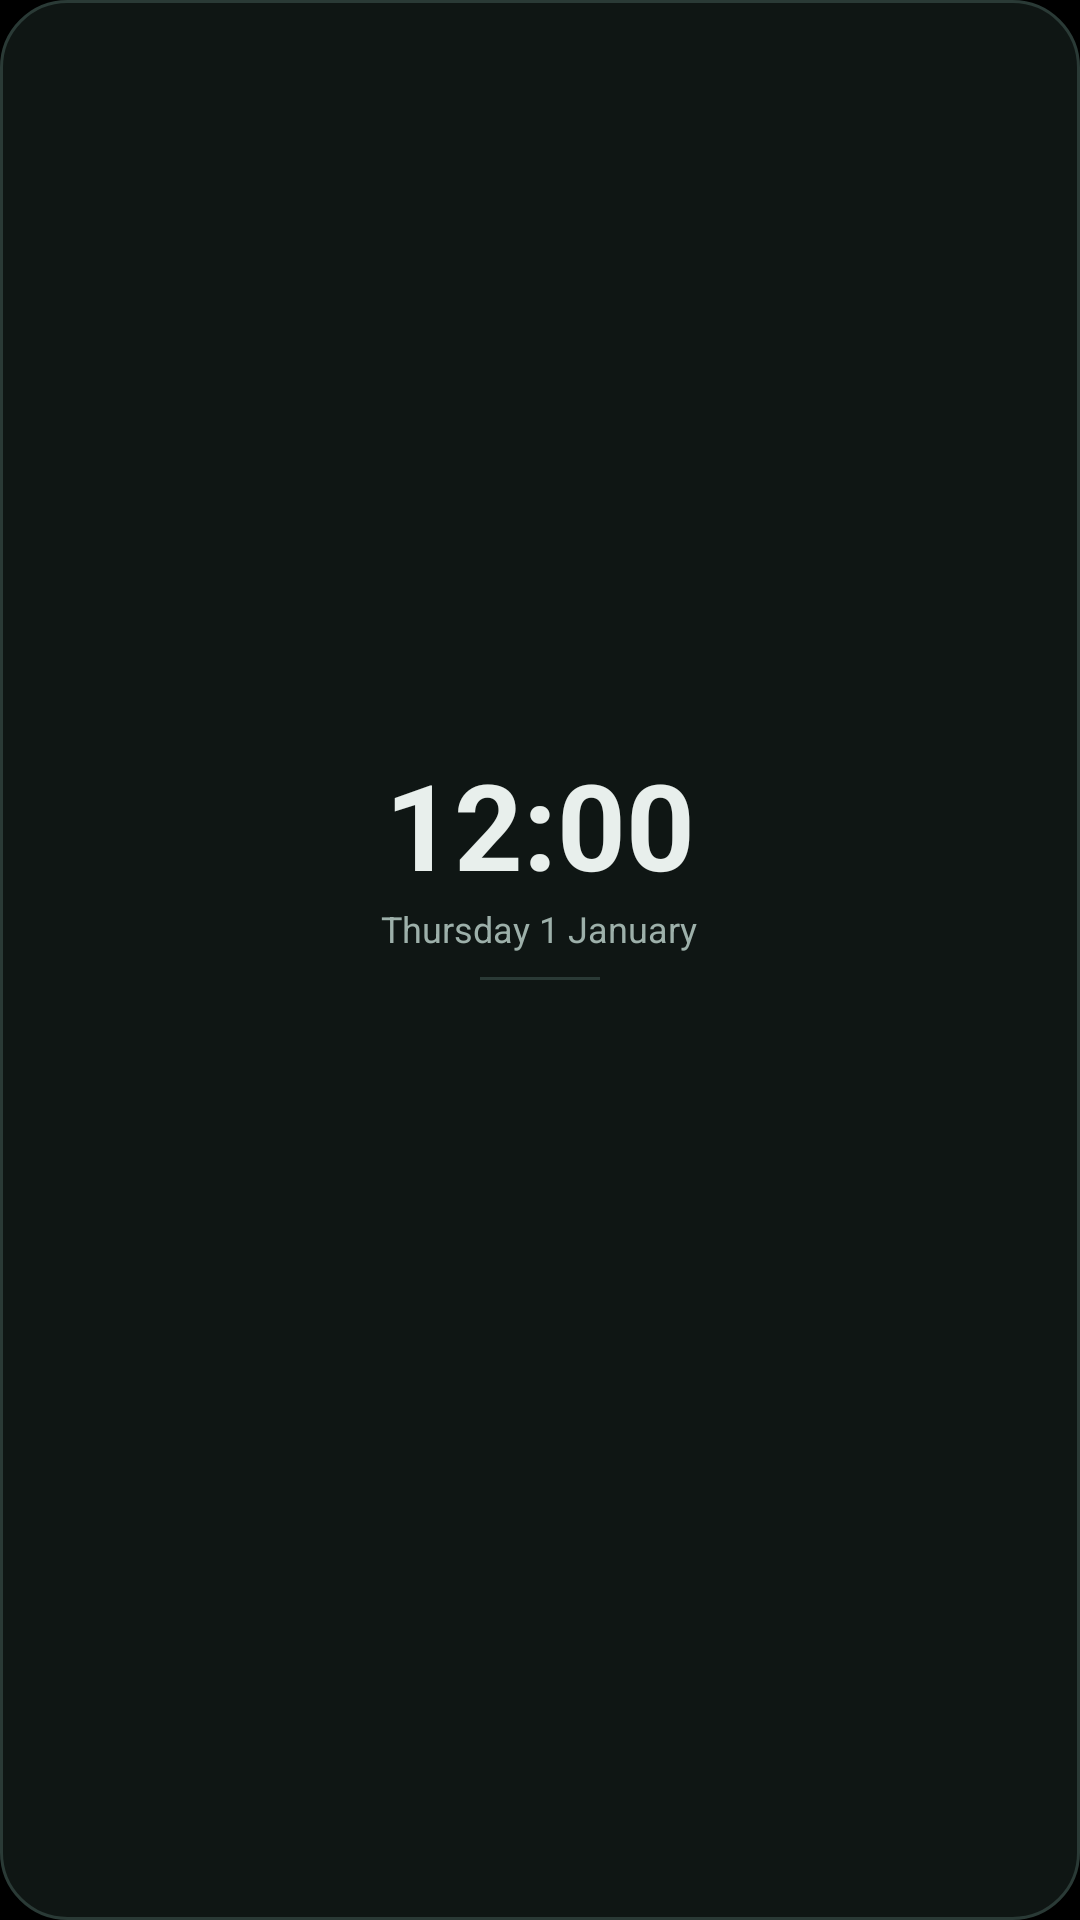

Reconstruct the res/layout file that produces this screen, plus the resources it refers to.
<!-- AndroidManifest.xml: application theme LaunchTheme -->
<!-- res/layout/widget_clock.xml -->
<?xml version="1.0" encoding="utf-8"?>
<LinearLayout xmlns:android="http://schemas.android.com/apk/res/android"
    android:id="@+id/widget_root" android:layout_width="match_parent" android:layout_height="match_parent"
    android:orientation="vertical" android:background="@drawable/widget_bg" android:padding="14dp" android:gravity="center">
    <TextClock android:layout_width="wrap_content" android:layout_height="wrap_content"
        android:format12Hour="hh:mm" android:format24Hour="HH:mm"
        android:textColor="#E8EFEC" android:textSize="40sp" android:textStyle="bold" />
    <TextClock android:layout_width="wrap_content" android:layout_height="wrap_content"
        android:format12Hour="EEEE d MMMM" android:format24Hour="EEEE d MMMM"
        android:textColor="#9DB0AA" android:textSize="12sp" />
    <View android:layout_width="40dp" android:layout_height="1dp" android:layout_marginTop="8dp" android:layout_marginBottom="8dp" android:background="#2A3A36" />
    <TextView android:id="@+id/w_name" android:layout_width="wrap_content" android:layout_height="wrap_content"
        android:textColor="#5FB59B" android:textSize="16sp" android:textStyle="bold" />
    <TextView android:id="@+id/w_time" android:layout_width="wrap_content" android:layout_height="wrap_content"
        android:textColor="#E8EFEC" android:textSize="14sp" />
    <TextView android:id="@+id/w_count" android:layout_width="wrap_content" android:layout_height="wrap_content"
        android:textColor="#C9A86A" android:textSize="12sp" />
</LinearLayout>
<!-- resources referenced by this layout -->
<resources>
  <!-- drawable widget_bg (drawable) -->
  <?xml version="1.0" encoding="utf-8"?>
  <shape xmlns:android="http://schemas.android.com/apk/res/android" android:shape="rectangle">
      <solid android:color="#F2101816" />
      <corners android:radius="22dp" />
      <stroke android:width="1dp" android:color="#2A3A36" />
  </shape>
  <style name="LaunchTheme" parent="@android:style/Theme.Black.NoTitleBar">
          <item name="android:windowBackground">@color/launch_background</item>
          <item name="android:windowFullscreen">false</item>
          <item name="android:windowLightStatusBar">false</item>
          <item name="android:windowLightNavigationBar">false</item>
          <item name="android:statusBarColor">#000000</item>
          <item name="android:navigationBarColor">#000000</item>
          <item name="android:windowAnimationStyle">@null</item>
      </style>
  <color name="launch_background">#000000</color>
</resources>
